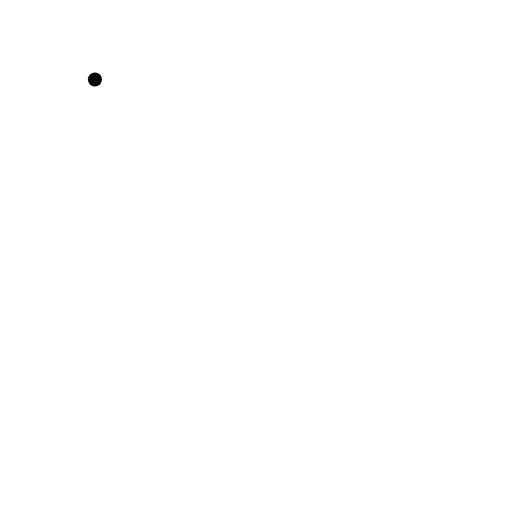
t = 0.00 s
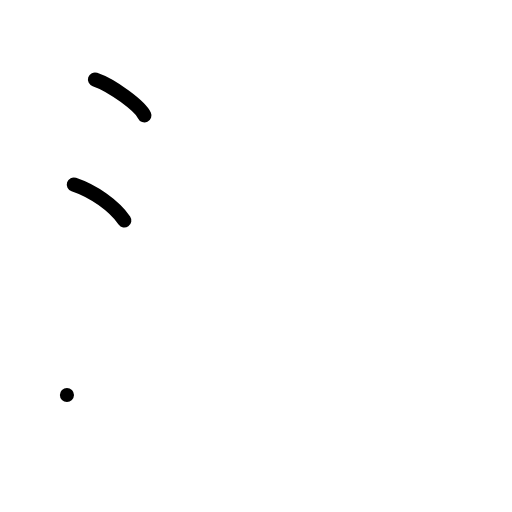
t = 2.00 s
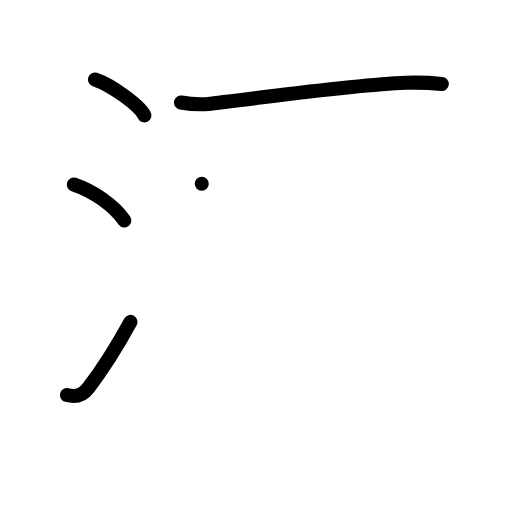
t = 4.00 s
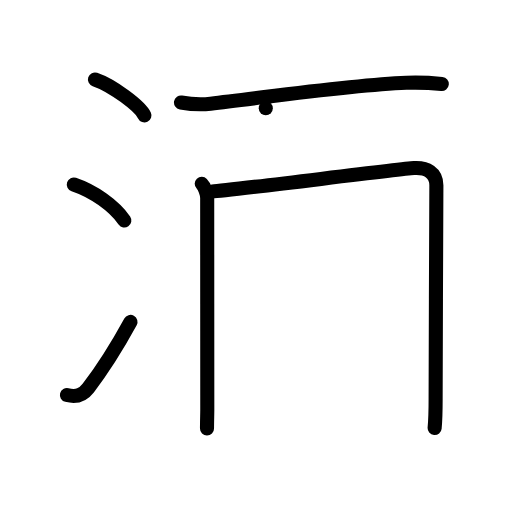
t = 6.00 s
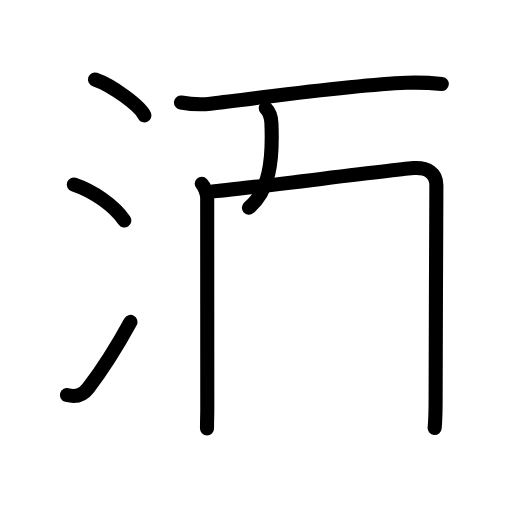
t = 6.75 s
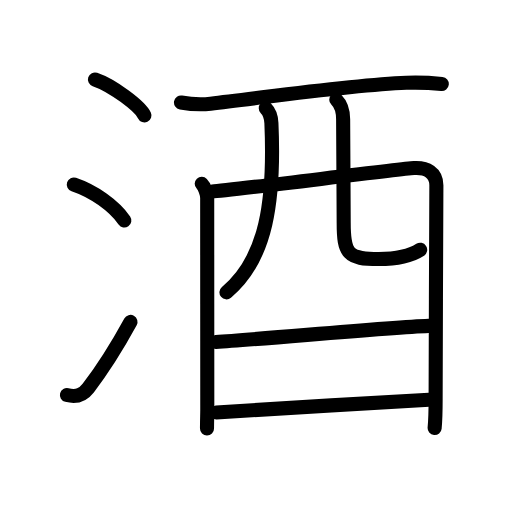
t = 10.00 s

The animated SVG that drew these frames (rendered in a browser with its animation timeline set to each time). Animation: 31 SMIL elements (animate=31); one cycle of 10.00 s.

<?xml version="1.0" encoding="UTF-8"?>
<!--
AniKanjiVG is licensed by CC-BY-SA Paul C. Sommerhoff (https://bitbucket.org/sommerhoff/anikanjivg).
AniKanjiVG uses KanjiVG which is licensed by CC-BY-SA Ulrich Apel (http://kanjivg.tagaini.net).
See also http://creativecommons.org/licenses/by-sa/3.0/
-->
<svg xmlns:kvg='http://kanjivg.tagaini.net' xmlns='http://www.w3.org/2000/svg' width='109' height='109' viewBox='0 0 109 109' style='fill:none;stroke:#000000;stroke-width:3;stroke-linecap:round;stroke-linejoin:round;' id="kvg:kanji_09152"><g id="kvg:09152" kvg:element="酒"><g id="kvg:09152-g1" kvg:element="氵" kvg:variant="true" kvg:original="水" kvg:position="left" kvg:radical="nelson"><path id="kvg:09152-s1" kvg:type="㇔" d="M20.21,16.92c3.72,1.26,9.61,5.68,10.54,7.65"><animate attributeName="d" begin="0.0s" dur="1.0s" from="M20.21,16.92C20.21,16.92,20.21,16.92,20.21,16.92" to="M20.21,16.92c3.72,1.26,9.61,5.68,10.54,7.65" />
</path>
<path id="kvg:09152-s2" kvg:type="㇔" d="M15.71,39.29c4.15,1.39,8.54,4.46,10.76,7.65"><animate attributeName="d" begin="1.0s" dur="1.0s" from="M15.71,39.29C15.71,39.29,15.71,39.29,15.71,39.29" to="M15.71,39.29c4.15,1.39,8.54,4.46,10.76,7.65" />
<animate attributeName="d" begin="0s" dur="1.0s" from="M-100,-100" to="M-100,-100" />
</path>
<path id="kvg:09152-s3" kvg:type="㇀" d="M14.25,84.1c2.12,0.53,3.47-0.08,4.53-1.47c3.09-4.03,6.19-8.96,9-14.1"><animate attributeName="d" begin="2.0s" dur="0.5s" from="M14.25,84.1C14.25,84.1,14.25,84.1,14.25,84.1" to="M14.25,84.1c2.12,0.53,3.47-0.08,4.53-1.47" />
<animate attributeName="d" begin="2.5s" dur="0.5s" from="M14.25,84.1c2.12,0.53,3.47-0.08,4.53-1.47c0,0,0,0,0,0,0" to="M14.25,84.1c2.12,0.53,3.47-0.08,4.53-1.47c3.09-4.03,6.19-8.96,9-14.1" />
<animate attributeName="d" begin="0s" dur="2.0s" from="M-100,-100" to="M-100,-100" />
</path>
</g>
<g id="kvg:09152-g2" kvg:element="酉" kvg:position="right" kvg:radical="tradit"><g id="kvg:09152-g3" kvg:element="西" kvg:part="1" kvg:original="襾"><path id="kvg:09152-s4" kvg:type="㇐" d="M38.53,21.81c1.75,0.31,4.56,0.45,6.3,0.26c10.92-1.2,29.17-3.95,41.69-4.45c2.9-0.12,6.08,0.11,7.53,0.26"><animate attributeName="d" begin="3.0s" dur="0.3333333333333333s" from="M38.53,21.81C38.53,21.81,38.53,21.81,38.53,21.81" to="M38.53,21.81c1.75,0.31,4.56,0.45,6.3,0.26" />
<animate attributeName="d" begin="3.3333333333333335s" dur="0.3333333333333333s" from="M38.53,21.81c1.75,0.31,4.56,0.45,6.3,0.26c0,0,0,0,0,0,0" to="M38.53,21.81c1.75,0.31,4.56,0.45,6.3,0.26c10.92-1.2,29.17-3.95,41.69-4.45" />
<animate attributeName="d" begin="3.6666666666666665s" dur="0.3333333333333333s" from="M38.53,21.81c1.75,0.31,4.56,0.45,6.3,0.26c10.92-1.2,29.17-3.95,41.69-4.45c0,0,0,0,0,0,0" to="M38.53,21.81c1.75,0.31,4.56,0.45,6.3,0.26c10.92-1.2,29.17-3.95,41.69-4.45c2.9-0.12,6.08,0.11,7.53,0.26" />
<animate attributeName="d" begin="0s" dur="3.0s" from="M-100,-100" to="M-100,-100" />
</path>
<path id="kvg:09152-s5" kvg:type="㇑" d="M42.95,39.12c0.65,0.68,1.15,2.1,1.16,3.03c0,0.93,0.02,44.72,0.02,45.18c0,0.46-0.06,2.92-0.06,3.88"><animate attributeName="d" begin="4.0s" dur="0.3333333333333333s" from="M42.95,39.12C42.95,39.12,42.95,39.12,42.95,39.12" to="M42.95,39.12c0.65,0.68,1.15,2.1,1.16,3.03" />
<animate attributeName="d" begin="4.333333333333333s" dur="0.3333333333333333s" from="M42.95,39.12c0.65,0.68,1.15,2.1,1.16,3.03c0,0,0,0,0,0,0" to="M42.95,39.12c0.65,0.68,1.15,2.1,1.16,3.03c0,0.93,0.02,44.72,0.02,45.18" />
<animate attributeName="d" begin="4.666666666666667s" dur="0.3333333333333333s" from="M42.95,39.12c0.65,0.68,1.15,2.1,1.16,3.03c0,0.93,0.02,44.72,0.02,45.18c0,0,0,0,0,0,0" to="M42.95,39.12c0.65,0.68,1.15,2.1,1.16,3.03c0,0.93,0.02,44.72,0.02,45.18c0,0.46-0.06,2.92-0.06,3.88" />
<animate attributeName="d" begin="0s" dur="4.0s" from="M-100,-100" to="M-100,-100" />
</path>
<path id="kvg:09152-s6" kvg:type="㇕a" d="M45.17,40.77c3.66-0.19,39.62-4.79,42.96-4.99c2.78-0.17,4.76,1.01,4.77,3.64c0.01,1.47-0.16,35.31-0.16,45.5c0,1.96,0,3.96-0.21,6.2"><animate attributeName="d" begin="5.0s" dur="0.25s" from="M45.17,40.77C45.17,40.77,45.17,40.77,45.17,40.77" to="M45.17,40.77c3.66-0.19,39.62-4.79,42.96-4.99" />
<animate attributeName="d" begin="5.25s" dur="0.25s" from="M45.17,40.77c3.66-0.19,39.62-4.79,42.96-4.99c0,0,0,0,0,0,0" to="M45.17,40.77c3.66-0.19,39.62-4.79,42.96-4.99c2.78-0.17,4.76,1.01,4.77,3.64" />
<animate attributeName="d" begin="5.5s" dur="0.25s" from="M45.17,40.77c3.66-0.19,39.62-4.79,42.96-4.99c2.78-0.17,4.76,1.01,4.77,3.64c0,0,0,0,0,0,0" to="M45.17,40.77c3.66-0.19,39.62-4.79,42.96-4.99c2.78-0.17,4.76,1.01,4.77,3.64c0.01,1.47-0.16,35.31-0.16,45.5" />
<animate attributeName="d" begin="5.75s" dur="0.25s" from="M45.17,40.77c3.66-0.19,39.62-4.79,42.96-4.99c2.78-0.17,4.76,1.01,4.77,3.64c0.01,1.47-0.16,35.31-0.16,45.5c0,0,0,0,0,0,0" to="M45.17,40.77c3.66-0.19,39.62-4.79,42.96-4.99c2.78-0.17,4.76,1.01,4.77,3.64c0.01,1.47-0.16,35.31-0.16,45.5c0,1.96,0,3.96-0.21,6.2" />
<animate attributeName="d" begin="0s" dur="5.0s" from="M-100,-100" to="M-100,-100" />
</path>
<path id="kvg:09152-s7" kvg:type="㇒" d="M56.58,23.06c0.75,0.75,1.13,1.61,1.2,3.13c0.72,16.56-1.03,28.94-9.57,36.05"><animate attributeName="d" begin="6.0s" dur="0.5s" from="M56.58,23.06C56.58,23.06,56.58,23.06,56.58,23.06" to="M56.58,23.06c0.75,0.75,1.13,1.61,1.2,3.13" />
<animate attributeName="d" begin="6.5s" dur="0.5s" from="M56.58,23.06c0.75,0.75,1.13,1.61,1.2,3.13c0,0,0,0,0,0,0" to="M56.58,23.06c0.75,0.75,1.13,1.61,1.2,3.13c0.72,16.56-1.03,28.94-9.57,36.05" />
<animate attributeName="d" begin="0s" dur="6.0s" from="M-100,-100" to="M-100,-100" />
</path>
<path id="kvg:09152-s8" kvg:type="㇟a" d="M71.59,21.21c1.04,1.04,1.46,2.44,1.46,4.18c0,5.65,0.12,15.97,0.12,22.1c0,6.51,0.83,7.66,7.45,7.66c5.17,0,7.38-1.03,8.83-1.98"><animate attributeName="d" begin="7.0s" dur="0.25s" from="M71.59,21.21C71.59,21.21,71.59,21.21,71.59,21.21" to="M71.59,21.21c1.04,1.04,1.46,2.44,1.46,4.18" />
<animate attributeName="d" begin="7.25s" dur="0.25s" from="M71.59,21.21c1.04,1.04,1.46,2.44,1.46,4.18c0,0,0,0,0,0,0" to="M71.59,21.21c1.04,1.04,1.46,2.44,1.46,4.18c0,5.65,0.12,15.97,0.12,22.1" />
<animate attributeName="d" begin="7.5s" dur="0.25s" from="M71.59,21.21c1.04,1.04,1.46,2.44,1.46,4.18c0,5.65,0.12,15.97,0.12,22.1c0,0,0,0,0,0,0" to="M71.59,21.21c1.04,1.04,1.46,2.44,1.46,4.18c0,5.65,0.12,15.97,0.12,22.1c0,6.51,0.83,7.66,7.45,7.66" />
<animate attributeName="d" begin="7.75s" dur="0.25s" from="M71.59,21.21c1.04,1.04,1.46,2.44,1.46,4.18c0,5.65,0.12,15.97,0.12,22.1c0,6.51,0.83,7.66,7.45,7.66c0,0,0,0,0,0,0" to="M71.59,21.21c1.04,1.04,1.46,2.44,1.46,4.18c0,5.65,0.12,15.97,0.12,22.1c0,6.51,0.83,7.66,7.45,7.66c5.17,0,7.38-1.03,8.83-1.98" />
<animate attributeName="d" begin="0s" dur="7.0s" from="M-100,-100" to="M-100,-100" />
</path>
</g>
<g id="kvg:09152-g4" kvg:element="一"><path id="kvg:09152-s9" kvg:type="㇐a" d="M45.96,72.79c9.54-0.54,35.79-3.04,45.31-3.42"><animate attributeName="d" begin="8.0s" dur="1.0s" from="M45.96,72.79C45.96,72.79,45.96,72.79,45.96,72.79" to="M45.96,72.79c9.54-0.54,35.79-3.04,45.31-3.42" />
<animate attributeName="d" begin="0s" dur="8.0s" from="M-100,-100" to="M-100,-100" />
</path>
</g>
<g id="kvg:09152-g5" kvg:element="西" kvg:part="2" kvg:original="襾"><path id="kvg:09152-s10" kvg:type="㇐a" d="M46.05,87.82c10.08-0.71,32.71-2.01,45.27-2.7"><animate attributeName="d" begin="9.0s" dur="1.0s" from="M46.05,87.82C46.05,87.82,46.05,87.82,46.05,87.82" to="M46.05,87.82c10.08-0.71,32.71-2.01,45.27-2.7" />
<animate attributeName="d" begin="0s" dur="9.0s" from="M-100,-100" to="M-100,-100" />
</path>
</g>
</g>
</g>
</svg>
